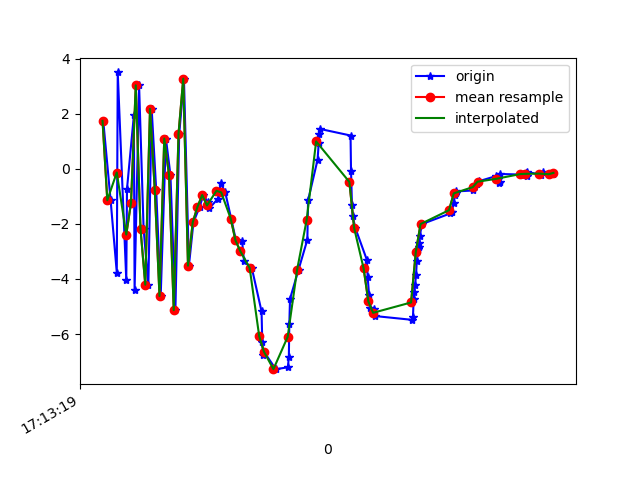

Source data for this figure (header and first rows):
1618852399863, 1548095713409471, 1.7370844, 0.54449177, -5.1065207
1618852399894, 1548095732640241, -1.141, 0.08042, 8.239
1618852399920, 1548095751871011, -3.767, 0.2133, -6.894
1618852399924, 1548095771101781, 3.495, 1.348, 3.825
1618852399960, 1548095790332551, -4.039, 0.001755, 3.194
1618852399963, 1548095809563321, -0.7332, 0.4636, -6.769
1618852399992, 1548095828794091, 1.942, 1.184, 7.117
1618852399995, 1548095848024861, -4.411, 0.2479, -6.283
1618852400014, 1548095867255631, 3.027, 1.731, 1.1
1618852400033, 1548095886486401, -2.185, 0.8629, 7.506
1618852400053, 1548095905717171, -4.208, 0.5459, -6.106
1618852400067, 1548095924947941, 2.173, 0.907, -0.1376
1618852400086, 1548095944178711, -0.7571, 0.7716, 8.007
1618852400105, 1548095963409481, -4.618, 0.8963, -4.006
1618852400127, 1548095982640251, 1.097, 2.258, -2.657
1618852400146, 1548096001871021, -0.2175, 1.979, 8.531
1618852400167, 1548096021101791, -5.13, 1.089, -0.8197
1618852400183, 1548096040332561, 1.251, 2.475, -5.453
1618852400203, 1548096059563331, 3.269, 2.696, 6.661
1618852400224, 1548096078794101, -3.517, 1.686, 2.907
1618852400243, 1548096098024871, -1.944, 2.288, -2.726
1618852400269, 1548096117255641, -1.38, 2.564, -1.206
1618852400285, 1548096136486411, -0.9531, 2.993, -1.237
1618852400304, 1548096155717181, -1.223, 3.476, -2.466
1618852400309, 1548096174947951, -1.441, 2.929, -3.316
1618852400347, 1548096194178721, -1.081, 2.438, -2.899
1618852400358, 1548096213409491, -0.5195, 4.098, -3.973
1618852400377, 1548096232640261, -0.8571, 5.452, -5.562
1618852400402, 1548096251871031, -1.807, 5.403, -7.002
1618852400422, 1548096271101801, -2.595, 3.895, -7.181
1618852400448, 1548096290332571, -2.622, 2.933, -6.523
1618852400456, 1548096309563341, -3.342, 2.465, -5.816
1618852400489, 1548096328794111, -3.603, 2.144, -4.444
1618852400530, 1548096348024881, -5.175, -0.04853, -3.514
1618852400533, 1548096367255651, -6.273, -0.3032, -2.424
1618852400537, 1548096386486421, -6.757, 0.7927, -0.733
1618852400540, 1548096405717191, -6.636, 3.642, 2.323
1618852400590, 1548096424947961, -7.272, 3.626, 4.517
1618852400641, 1548096444178731, -7.205, 0.8981, 5.921
1618852400645, 1548096463409501, -6.834, -1.51, 6.788
1618852400647, 1548096482640271, -5.65, -1.105, 8.599
1618852400650, 1548096501871041, -4.719, 0.8986, 8.749
1618852400686, 1548096521101811, -3.658, 1.786, 8.05
1618852400723, 1548096540332581, -2.575, 0.07088, 7.379
1618852400726, 1548096559563351, -1.149, -0.8965, 8.593
1618852400766, 1548096578794121, 0.3242, 0.9566, 9.286
1618852400771, 1548096598024891, 0.9325, 1.85, 7.642
1618852400774, 1548096617255661, 1.264, -0.06431, 7.212
1618852400776, 1548096636486432, 1.445, -1.524, 7.702
1618852400905, 1548096655717201, 1.207, -0.9536, 7.74
1618852400907, 1548096674947971, -0.07563, -0.2481, 6.631
1618852400911, 1548096694178741, -1.333, 1.12, 6.446
1618852400914, 1548096713409511, -1.708, 0.4128, 5.459
1618852400925, 1548096732640281, -2.146, 0.152, 4.822
1618852400974, 1548096751871051, -3.312, -1.344, 3.769
1618852400977, 1548096771101821, -3.914, -2.371, 3.223
1618852400983, 1548096790332592, -4.575, -2.863, 2.648
1618852400986, 1548096809563361, -5.055, -2.951, 1.757
1618852401005, 1548096828794131, -5.107, -2.896, 0.8822
1618852401010, 1548096848024901, -5.347, -3.132, 0.2051
1618852401165, 1548096867255671, -5.483, -3.986, -0.7305
... 38 more rows
